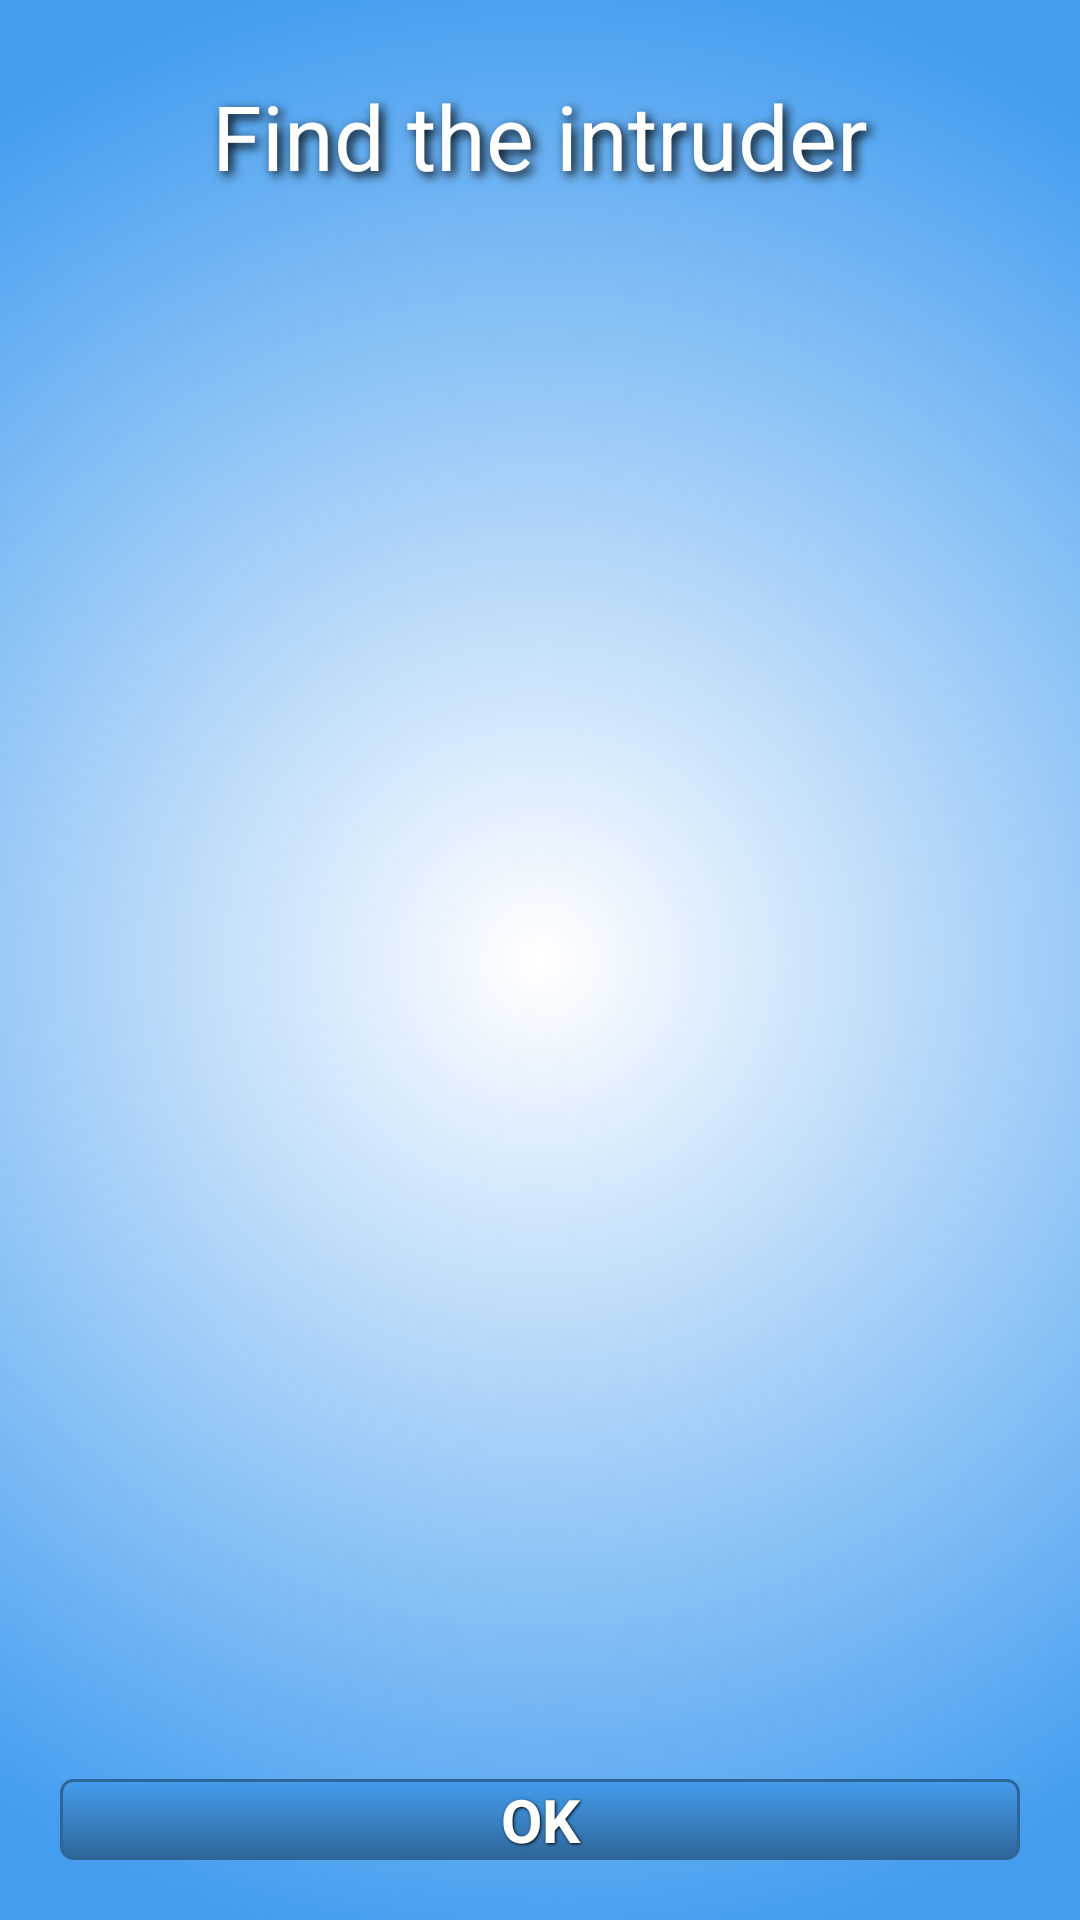

Android layout source for this screen:
<!-- AndroidManifest.xml: application theme AppTheme -->
<!-- res/layout/activity_high_scores.xml -->
<?xml version="1.0" encoding="utf-8"?>
<LinearLayout xmlns:android="http://schemas.android.com/apk/res/android"
    android:layout_width="match_parent"
    android:layout_height="match_parent"
    android:background="@drawable/application_background"
    android:orientation="vertical"
    android:padding="10dp" >

    <TextView
        android:id="@+id/welcomingText"
        style="@style/ApplicationTitle"
        android:text="@string/app_name" />
    
    <ListView
        android:id="@+id/highScoresListView"
        android:layout_width="match_parent" 
        android:layout_height="0dp"
    	android:layout_weight="1">
    </ListView>

    <Button
        android:id="@+id/goBackToMainButtonFromHighScores"
        style="@style/Button"
        android:text="@string/ok" />

</LinearLayout>
<!-- resources referenced by this layout -->
<resources>
  <!-- drawable application_background (drawable) -->
  <?xml version="1.0" encoding="utf-8"?>
  
  <selector xmlns:android="http://schemas.android.com/apk/res/android">
      <item>
          <shape>
              <gradient
      			android:startColor="#ffffff"
      			android:endColor="#449def"
      			android:gradientRadius="1000"
      			android:type="radial"/>
          </shape>
      </item>
  </selector>
  <string name="app_name">Find the intruder</string>
  <string name="ok">OK</string>
  <style name="ApplicationTitle" parent="@android:style/TextAppearance.Medium">
          <item name="android:layout_width">fill_parent</item>
          <item name="android:layout_height">wrap_content</item>
          <item name="android:textColor">#ffffff</item>
          <item name="android:gravity">center</item>
          <item name="android:layout_margin">15dp</item>
          <item name="android:textSize">30sp</item>
          <item name="android:shadowColor">#000000</item>
          <item name="android:shadowDx">4</item>
          <item name="android:shadowDy">4</item>
          <item name="android:shadowRadius">8</item>
          <item name="android:background">@android:color/transparent</item>
      </style>
  <style name="Button" parent="@android:style/TextAppearance.Medium">
          <item name="android:background">@drawable/button_background</item>
          <item name="android:layout_width">fill_parent</item>
          <item name="android:layout_height">wrap_content</item>
          <item name="android:textColor">#ffffff</item>
          <item name="android:gravity">center</item>
          <item name="android:layout_margin">10dp</item>
          <item name="android:textSize">20sp</item>
          <item name="android:textStyle">bold</item>
          <item name="android:shadowColor">#000000</item>
          <item name="android:shadowDx">1</item>
          <item name="android:shadowDy">1</item>
          <item name="android:shadowRadius">2</item>
      </style>
  <style name="AppTheme" parent="AppBaseTheme">
          
      </style>
  <!-- drawable button_background (drawable) -->
  <?xml version="1.0" encoding="utf-8"?>
  
  <selector xmlns:android="http://schemas.android.com/apk/res/android">
      <item android:state_pressed="true" >
          <shape>
              <solid
                  android:color="#449def" />
              <stroke
                  android:width="1dp"
                  android:color="#2f6699" />
              <corners
                  android:radius="3dp" />
          </shape>
      </item>
      <item>
          <shape>
              <gradient
                  android:startColor="#449def"
                  android:endColor="#2f6699"
                  android:angle="270" />
              <stroke
                  android:width="1dp"
                  android:color="#2f6699" />
              <corners
                  android:radius="4dp" />
  
          </shape>
      </item>
  </selector>
  <style name="AppBaseTheme" parent="android:Theme.Light">
          
      </style>
</resources>
